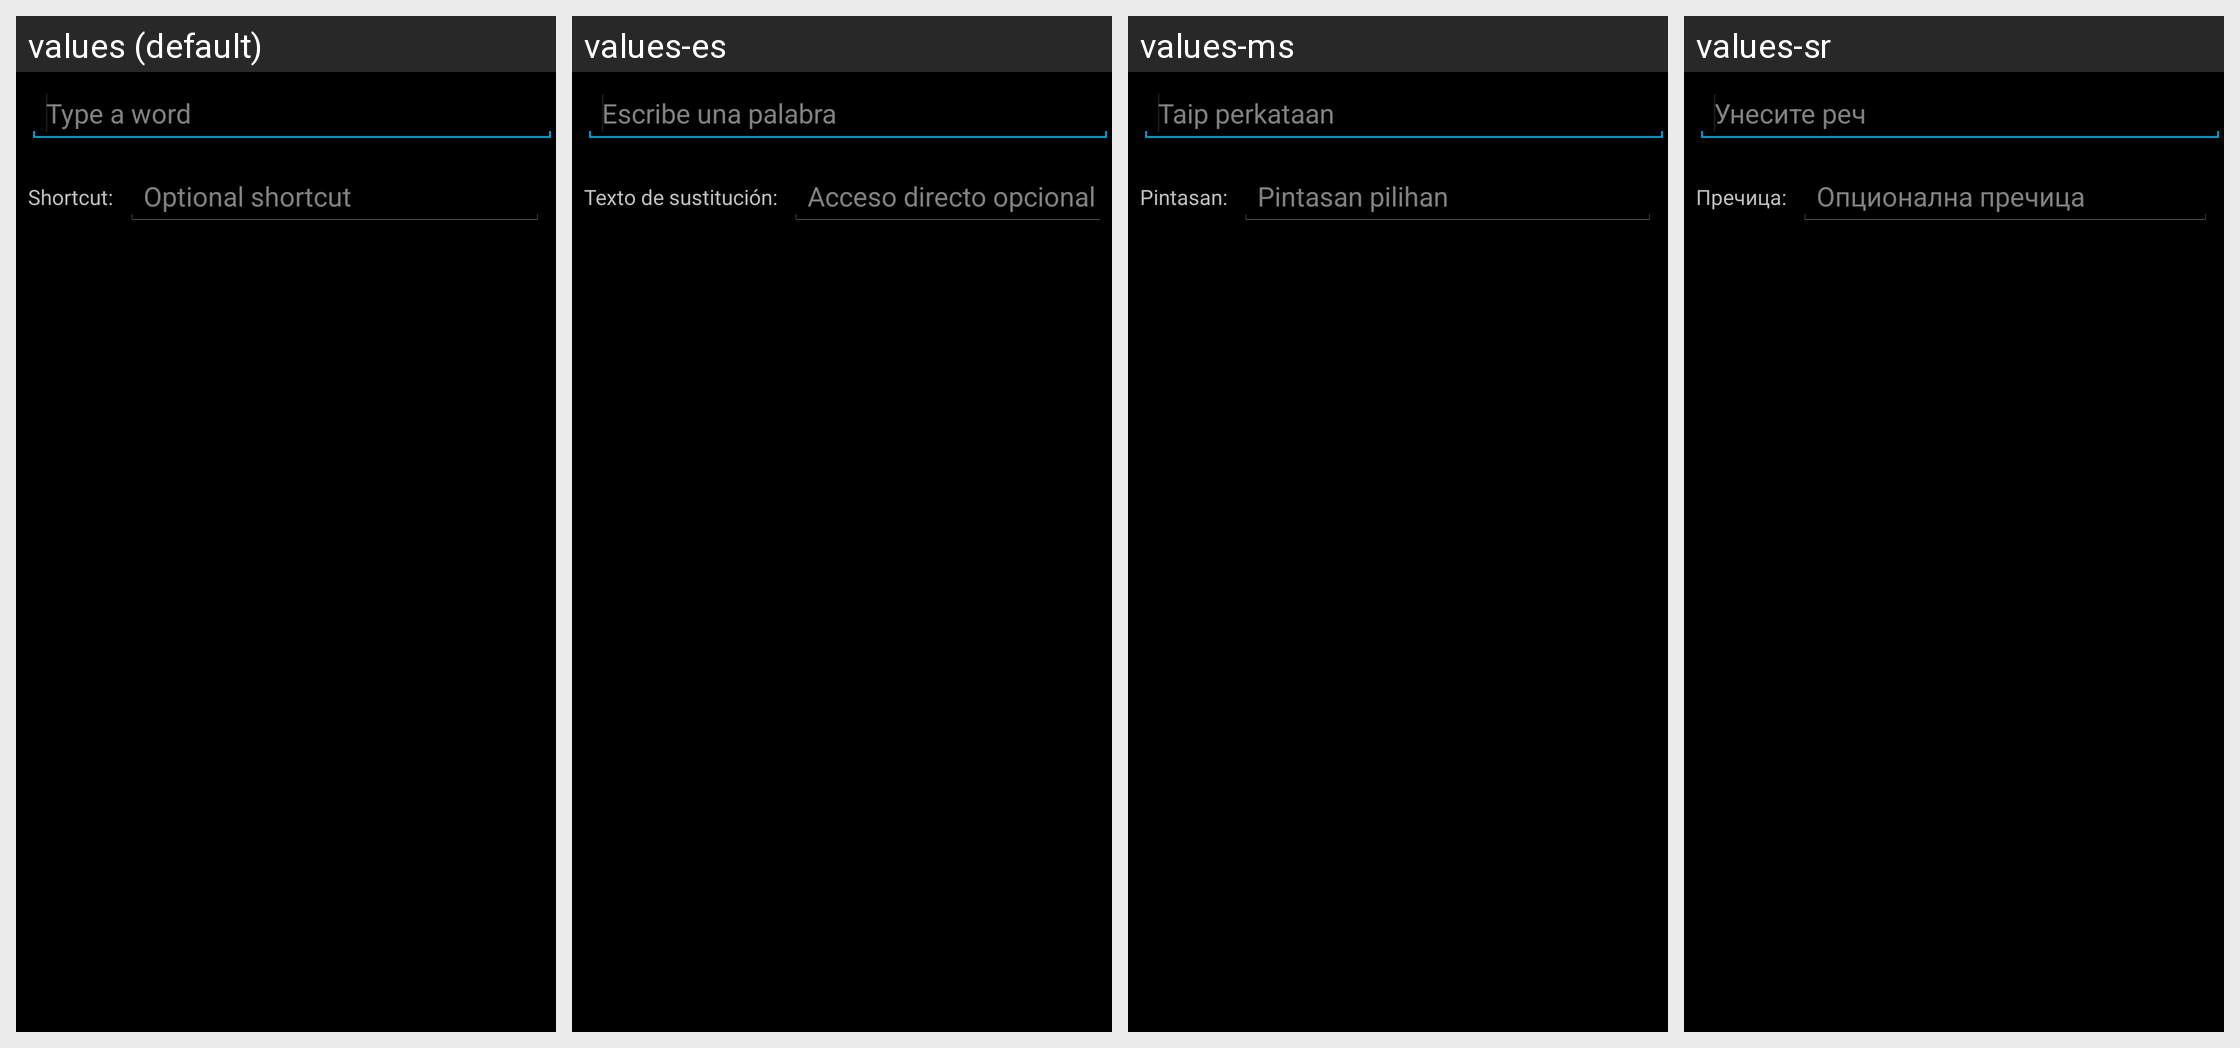

This grid shows one Android layout under several languages. Give, for every string resource on the screen, its name, the default text and each shown locale's text.
Android screen res/layout/user_dictionary_add_word_fullscreen.xml rendered under 4 locales, left to right: values (default), values-es, values-ms, values-sr. Device: Nexus 5 (rendered at 1080×1920; each locale shown at half size, 540×960, under a caption strip naming it); theme Theme.Settings.
Other locales in the repository, not shown: values-es-rUS, values-fr, values-in, values-ms-rMY, values-zh-rCN, values-zh-rHK.
Strings drawn on this screen, with the default value and each locale's value (text and hints the layout hard-codes, and strings that could not be matched under every locale, appear in the picture but are not listed):

user_dict_settings_add_word_hint
  values: Type a word
  values-es: Escribe una palabra
  values-ms: Taip perkataan
  values-sr: Унесите реч

user_dict_settings_add_shortcut_option_name
  values: Shortcut:
  values-es: Texto de sustitución:
  values-ms: Pintasan:
  values-sr: Пречица:

user_dict_settings_add_shortcut_hint
  values: Optional shortcut
  values-es: Acceso directo opcional
  values-ms: Pintasan pilihan
  values-sr: Опционална пречица
